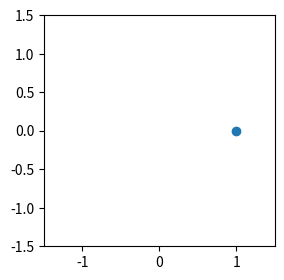

The matplotlib source for this figure:
"""
Author: Ben Guilfoyle - github.com/bengfoyle
Overview: Create an animation using matplot.
"""
import numpy as np
import matplotlib.pyplot as plt
plt.rcParams["figure.figsize"] = 4,3
from matplotlib.animation import FuncAnimation

r = 1 # radius of circle
def circle(phi):
    return np.array([r*np.cos(phi), r*np.sin(phi)])

# create a figure with an axes
fig, ax = plt.subplots()
# set the axes limits
ax.axis([-1.5,1.5,-1.5,1.5])
# set equal aspect such that the circle is not shown as ellipse
ax.set_aspect("equal")
# create a point in the axes
point, = ax.plot(0,1, marker="o")

# Updating function, to be repeatedly called by the animation
def update(phi):
    # obtain point coordinates
    x,y = circle(phi)
    # set point's coordinates
    point.set_data([x],[y])
    return point,

# create animation with 10ms interval, which is repeated,
# provide the full circle (0,2pi) as parameters
ani = FuncAnimation(fig, update, interval=10, blit=True, repeat=True,
                    frames=np.linspace(0,2*np.pi,360, endpoint=False))

plt.show()
